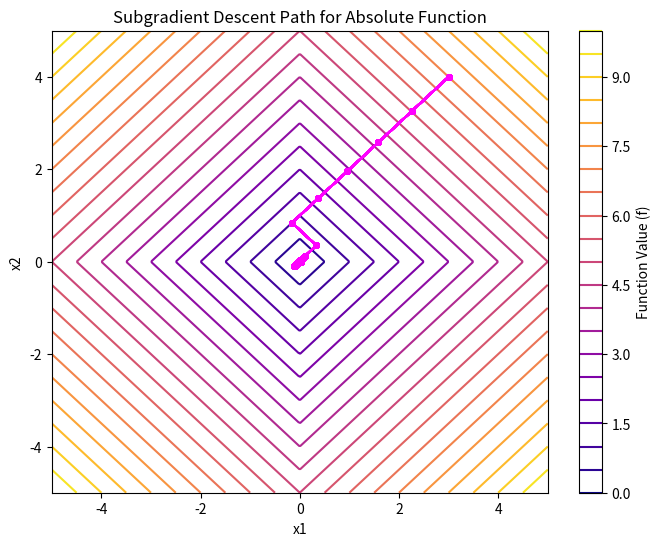

Source code (Python):
# Title: Subgradient Descent for Optimization of Different Functions
#
# This code applies subgradient descent optimization to minimize different types of functions:
# - Quadratic function: f(x1, x2) = x1^2 + x2^2
# - Absolute value function: f(x1, x2) = |x1| + |x2|
# - Modified absolute value function: f(x1, x2) = |x1| + 2|x2|
#------------------------------------------------------------------------------------------------------- 

# The optimization process involves:
# - Using subgradient methods for non-differentiable functions (e.g., absolute value functions).
# - For the quadratic function, the gradient descent is directly used as the function is differentiable.
# - The subgradient descent method is applied to both the absolute value and modified absolute value functions.
# - The learning rate decreases gradually, controlled by the factor `learning_rate/(1.5**0.2)` in each iteration.
#------------------------------------------------------------------------------------------------------- 

# Key Components:
# - Function Selection:
#   The function type can be selected between 'quadratic', 'absolute', and 'absolute2'.
#   The gradient or subgradient is computed depending on the selected function type.
# - Contour Plot:
#   A contour plot of the function is generated for visualization. The path of the optimization process is shown in magenta.
#   The optimization process iterates over a fixed number of steps (100 iterations), with the path plotted at each step.
# - Convergence:
#   The optimization stops when the function value reaches its minimum or the best value found during iterations.
# - Output:
#   The final output includes the best position and function value obtained by the optimization process.
#------------------------------------------------------------------------------------------------------- 

# Final Output:
# - The plot shows the optimization path over the function's surface. The path is shown in magenta with markers at each step.
# - The best position and function value are printed at the end.
#------------------------------------------------------------------------------------------------------- 

# code :
import numpy as np
import matplotlib.pyplot as plt


def quadratic_function(point):
    x1, x2 = point
    return x1**2 + x2**2


def quadratic_gradient(point):
    x1, x2 = point
    return np.array([2 * x1, 2 * x2])


def abs_function(point):
    x1, x2 = point
    return abs(x1) + abs(x2)


def abs_gradient(point):
    x1, x2 = point
    if x1 > 0 and x2 > 0:
        return np.array([1, 1])
    elif x1 < 0 and x2 > 0:
        return np.array([-1, 1])
    elif x1 < 0 and x2 < 0:
        return np.array([-1, -1])
    else:
        return np.array([1, -1])


def abs_subgradient(point):
    x1, x2 = point
    grad_x1 = np.random.uniform(-1, 1) if x1 == 0 else (1 if x1 > 0 else -1)
    grad_x2 = np.random.uniform(-1, 1) if x2 == 0 else (1 if x2 > 0 else -1)
    return np.array([grad_x1, grad_x2])


def abs2_function(point):
    x1, x2 = point
    return abs(x1) + 2*abs(x2)


def abs2_gradient(point):
    x1, x2 = point
    if x1 > 0 and x2 > 0:
        return np.array([1, 2])
    elif x1 < 0 and x2 > 0:
        return np.array([-1, 2])
    elif x1 < 0 and x2 < 0:
        return np.array([-1, -2])
    else:
        return np.array([1, -2])


def abs2_subgradient(point):
    x1, x2 = point
    grad_x1 = np.random.uniform(-1, 1) if x1 == 0 else (1 if x1 > 0 else -1)
    grad_x2 = np.random.uniform(-2, 2) if x2 == 0 else (2 if x2 > 0 else -2)
    return np.array([grad_x1, grad_x2])


function_type = 'absolute'
if function_type == 'quadratic':
    function = quadratic_function
    gradient = quadratic_gradient
    def subgradient(p): return gradient(p)
elif function_type == 'absolute':
    function = abs_function
    gradient = abs_gradient
    subgradient = abs_subgradient
elif function_type == 'absolute2':
    function = abs2_function
    gradient = abs2_gradient
    subgradient = abs2_gradient
x = np.linspace(-5, 5, 400)
y = np.linspace(-5, 5, 400)
X, Y = np.meshgrid(x, y)
Z = np.vectorize(lambda x, y: function([x, y]))(X, Y)
current_pos = np.array([3.0, 4.0])
f_best = function(current_pos)
learning_rate = 0.8
positions = [current_pos.copy()]
plt.figure(figsize=(8, 6))
plt.contour(X, Y, Z, levels=20, cmap='plasma')
plt.colorbar(label="Function Value (f)")
for _ in range(100):
    learning_rate = learning_rate/(1.5**0.2)

    if not np.allclose(current_pos, 0):
        grad = gradient(current_pos)
    else:
        grad = subgradient(current_pos)

    temp_next = current_pos - learning_rate * grad
    f_new = function(temp_next)

    if f_new < f_best:
        f_best = f_new
        current_pos = temp_next
        positions.append(current_pos.copy())
    plt.plot(*zip(*positions), marker='o',
             color='magenta', markersize=4, zorder=5)
    plt.pause(0.1)

plt.xlabel('x1')
plt.ylabel('x2')
plt.title(
    f'Subgradient Descent Path for {function_type.capitalize()} Function')
plt.show()

print(f"Best position: {current_pos}, Best function value: {f_best}")
